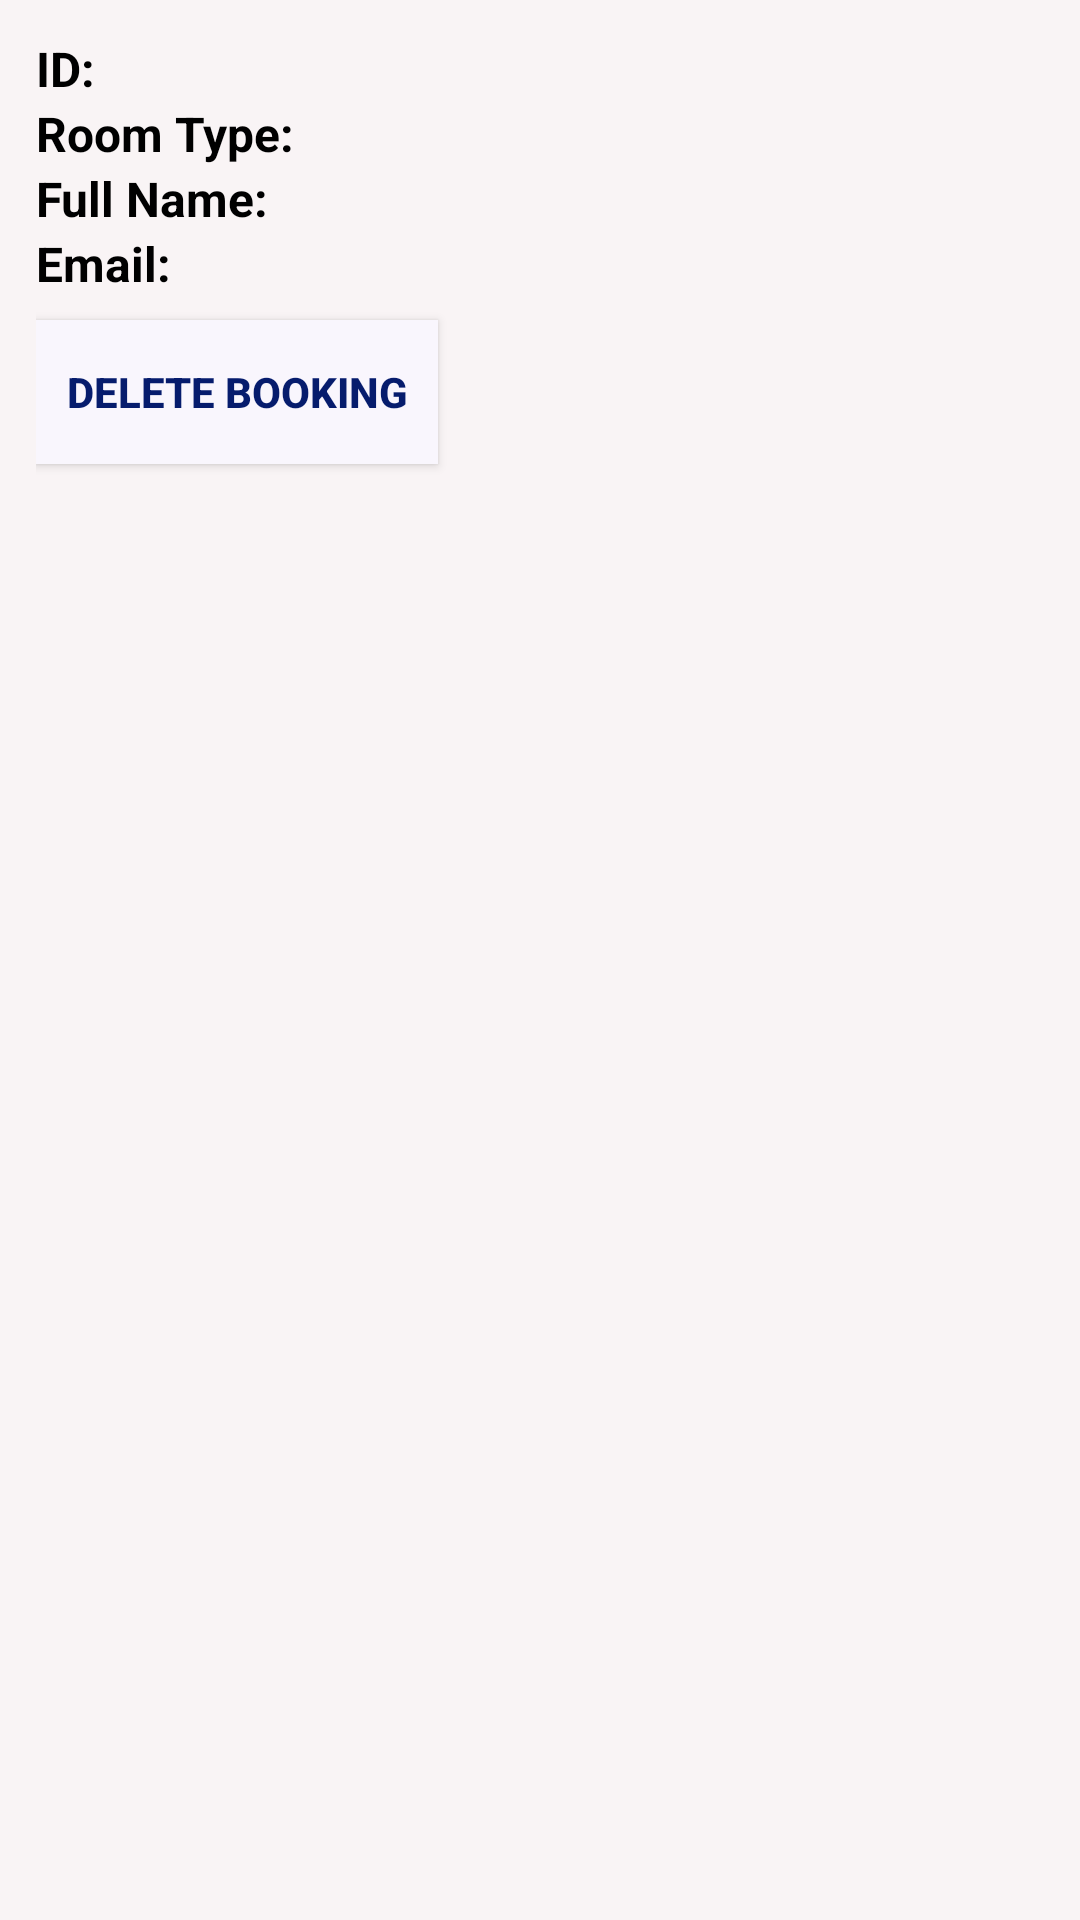

Android layout source for this screen:
<!-- AndroidManifest.xml: application theme Theme.MobileApplicationDevelopmentAssignment -->
<!-- res/layout/room_booking_details.xml -->
<?xml version="1.0" encoding="utf-8"?>
<LinearLayout xmlns:android="http://schemas.android.com/apk/res/android"
    android:orientation="vertical"
    android:padding="12dp"
    android:layout_width="match_parent"
    android:layout_height="wrap_content"
    android:background="#75F6EBEE"
    android:layout_marginBottom="8dp">

    <LinearLayout
        android:layout_width="match_parent"
        android:layout_height="wrap_content">

        <TextView
            android:textStyle="bold"
            android:text="ID: "
            android:textSize="16sp"
            android:textColor="@color/black"
            android:layout_width="wrap_content"
            android:layout_height="wrap_content" />

        <TextView
            android:id="@+id/roomID"
            android:textStyle="bold"
            android:textSize="16sp"
            android:textColor="@color/black"
            android:layout_width="wrap_content"
            android:layout_height="wrap_content" />

    </LinearLayout>

    <LinearLayout
        android:layout_width="match_parent"
        android:layout_height="wrap_content">

        <TextView
            android:textStyle="bold"
            android:text="Room Type: "
            android:textColor="@color/black"
            android:textSize="16sp"
            android:layout_width="wrap_content"
            android:layout_height="wrap_content" />

        <TextView
            android:id="@+id/roomType"
            android:textStyle="bold"
            android:textSize="16sp"
            android:textColor="@color/black"
            android:layout_width="wrap_content"
            android:layout_height="wrap_content" />
    </LinearLayout>

    <LinearLayout
        android:layout_width="match_parent"
        android:layout_height="wrap_content">

        <TextView
            android:textStyle="bold"
            android:text="Full Name: "
            android:textColor="@color/black"
            android:textSize="16sp"
            android:layout_width="wrap_content"
            android:layout_height="wrap_content" />

        <TextView
            android:id="@+id/fullName"
            android:textStyle="bold"
            android:textSize="16sp"
            android:textColor="@color/black"
            android:layout_width="wrap_content"
            android:layout_height="wrap_content" />
    </LinearLayout>

    <LinearLayout
        android:layout_width="match_parent"
        android:layout_height="wrap_content">

        <TextView
            android:textStyle="bold"
            android:text="Email: "
            android:textColor="@color/black"
            android:textSize="16sp"
            android:layout_width="wrap_content"
            android:layout_height="wrap_content" />

        <TextView
            android:id="@+id/email"
            android:textStyle="bold"
            android:textSize="16sp"
            android:textColor="@color/black"
            android:layout_width="wrap_content"
            android:layout_height="wrap_content" />
    </LinearLayout>

    <Button
        android:id="@+id/deleteBtn"
        android:text="Delete Booking"
        android:textColor="#061C6D"
        android:textStyle="bold"
        android:background="#F9F6FD"
        android:layout_width="wrap_content"
        android:layout_height="wrap_content"
        android:layout_marginTop="8dp"
        android:padding="10dp"/>
</LinearLayout>
<!-- resources referenced by this layout -->
<resources>
  <style name="Theme.MobileApplicationDevelopmentAssignment" parent="Base.Theme.MobileApplicationDevelopmentAssignment" />
  <style name="Base.Theme.MobileApplicationDevelopmentAssignment" parent="Theme.AppCompat.Light.NoActionBar">
          
          
      </style>
  <!-- not gathered from this repository: default colours our renderer supplied (Android Studio template values) -->
  <color name="black">#FF000000</color>
</resources>
